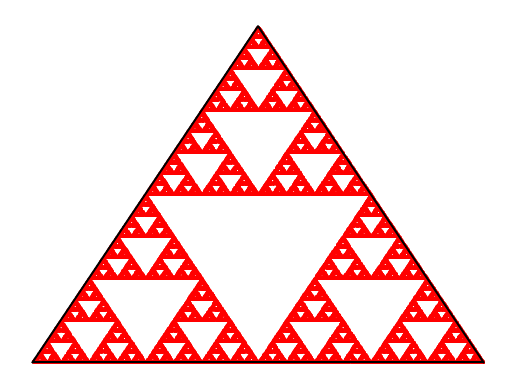

Generate this figure with matplotlib:
import random
import numpy as np
import matplotlib.pyplot as plt

x = [0, 100, 200]
y = [0, 200, 0]

plt.plot(x, y, c='black')
plt.plot([0, 200], [0, 0], c='black')
plt.tick_params(left=False, bottom=False, labelleft=False, labelbottom=False)
plt.box(False)

xpt1 = random.randint(0, 200)
if xpt1 <= 100:
    y_constraint = 2 * xpt1
else:
    y_constraint = (-2 * xpt1) + 400
ypt1 = random.randint(0, y_constraint)

x_points = [xpt1]
y_points = [ypt1]

for i in range(100000):
    pt = random.randint(0, 2)
    xx = np.mean([x[pt], x_points[-1]])
    yy = np.mean([y[pt], y_points[-1]])
    x_points.append(xx)
    y_points.append(yy)

plt.scatter(x_points, y_points, s=.5, c='red')
plt.show()
